Photos from the image-classification dataset "Dataset" in the GitHub repository xdblanc/Glycemic-Index-Based-Food-Recommendation-System. Its 8 classes are: chai, jalebi, kadai paneer, masala dosa, momos, pakode, pav bhaji, samosa.

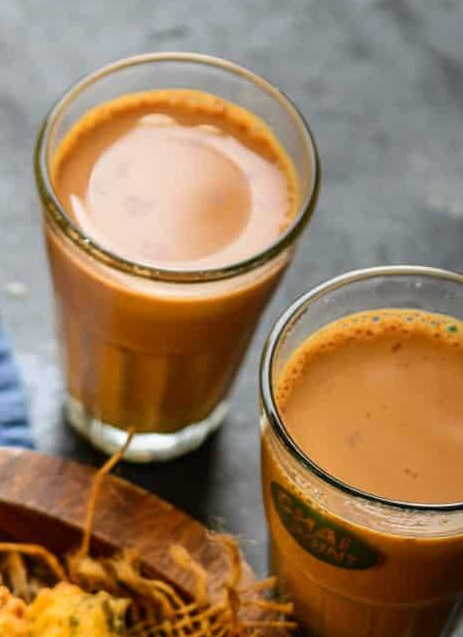
Label: chai

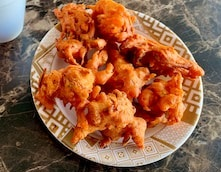
Label: pakode

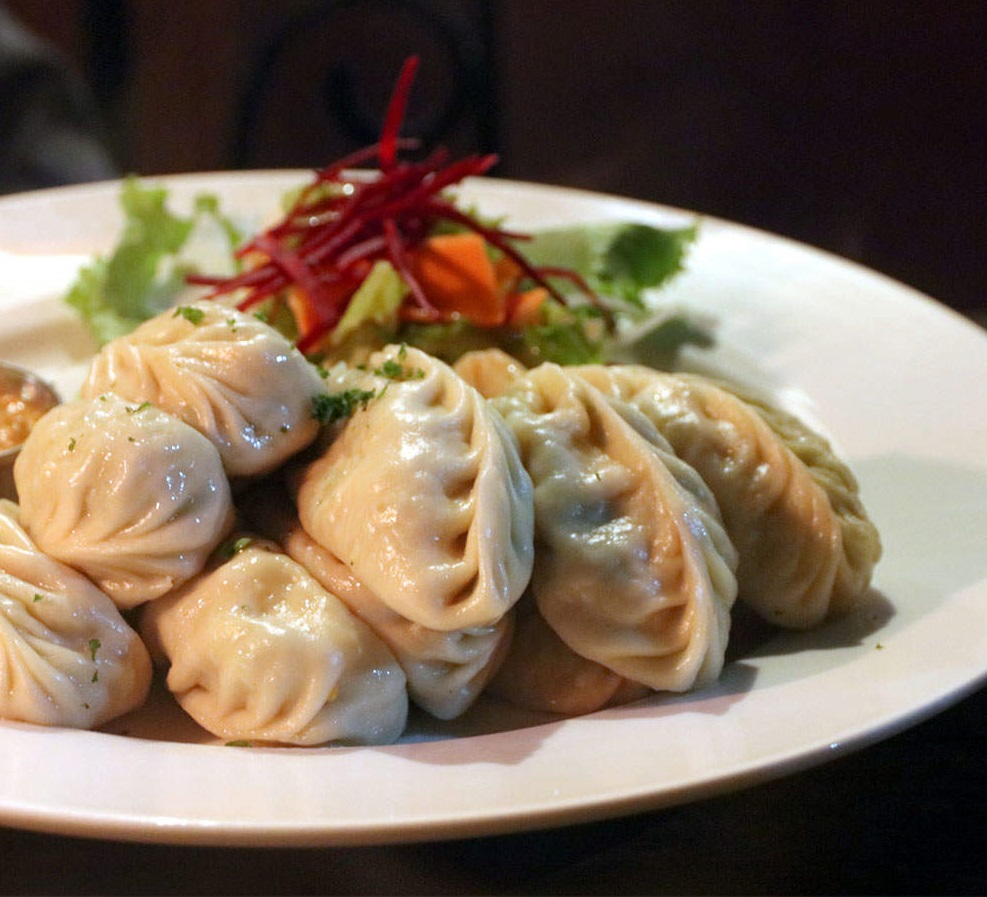
Label: momos

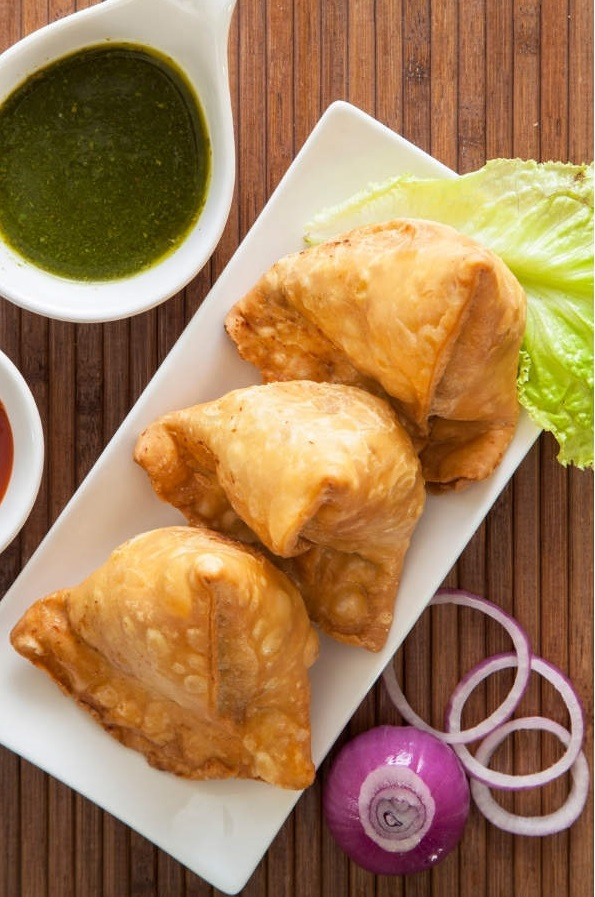
Label: samosa

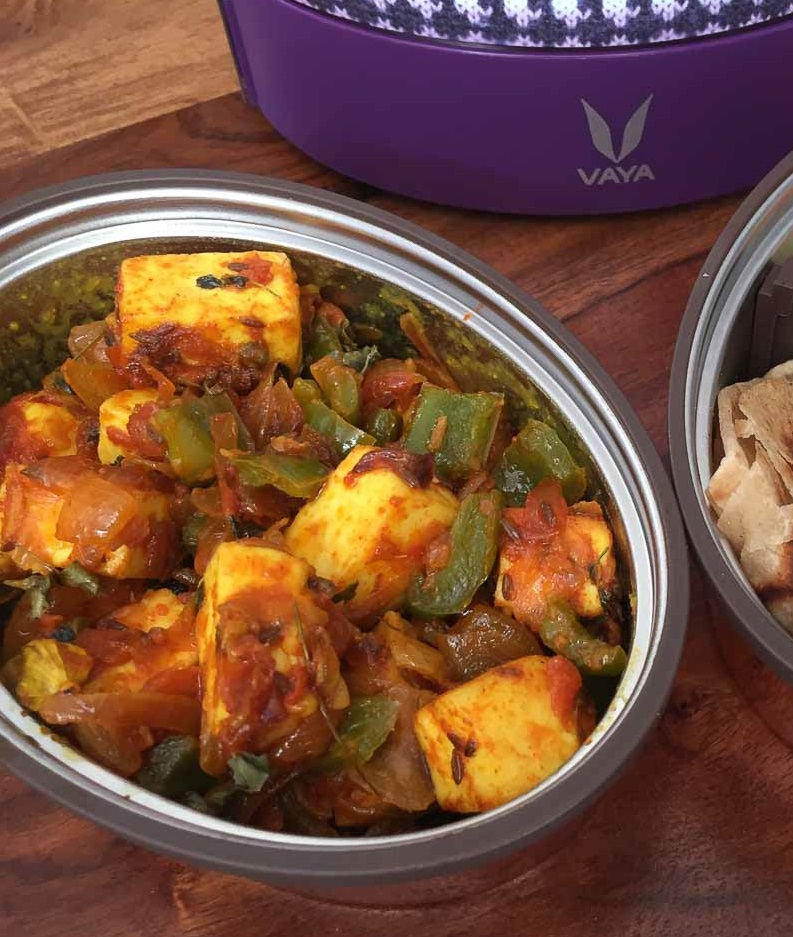
Label: kadai paneer

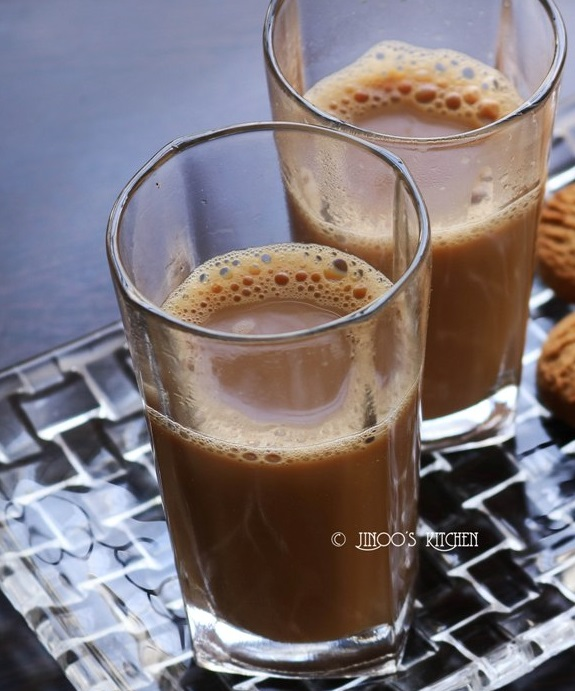
Label: chai
